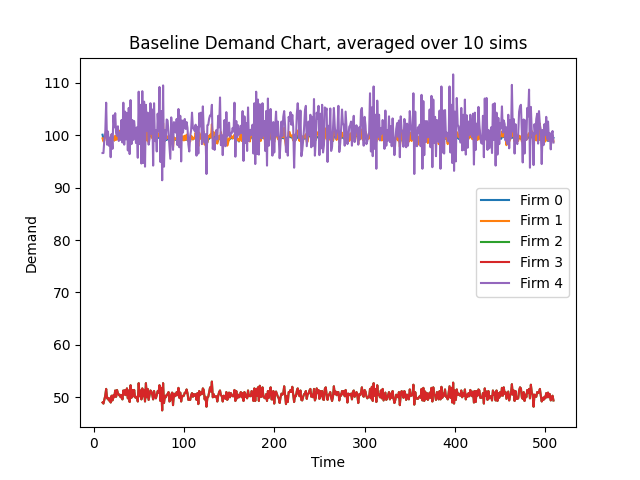

Data behind this chart, as committed beside it:
Time, 10, 11, 12, 13, 14, 15, 16, 17, 18, 19, 20, 21, 22, 23, 24, 25, 26, 27, 28, 29, 30, 31, 32
Firm 0, 100, 99, 99, 99, 100, 99, 99, 99, 99, 99, 99, 99, 99, 99, 99, 99, 99, 99, 100, 99, 99, 99, 99
Firm 1, 99, 98, 99, 100, 100, 99, 99, 99, 99, 98, 100, 99, 99, 99, 99, 99, 100, 99, 100, 100, 99, 99, 98
Firm 2, 49, 48, 49, 50, 51, 49, 49, 49, 49, 49, 50, 49, 50, 50, 51, 50, 51, 50, 50, 50, 50, 50, 49
Firm 3, 49, 48, 49, 50, 51, 49, 49, 49, 49, 49, 50, 49, 50, 50, 51, 50, 51, 50, 50, 50, 50, 50, 49
Firm 4, 96, 96, 99, 100, 106, 98, 100, 98, 99, 95, 100, 97, 103, 101, 104, 100, 99, 101, 98, 100, 99, 102, 98
